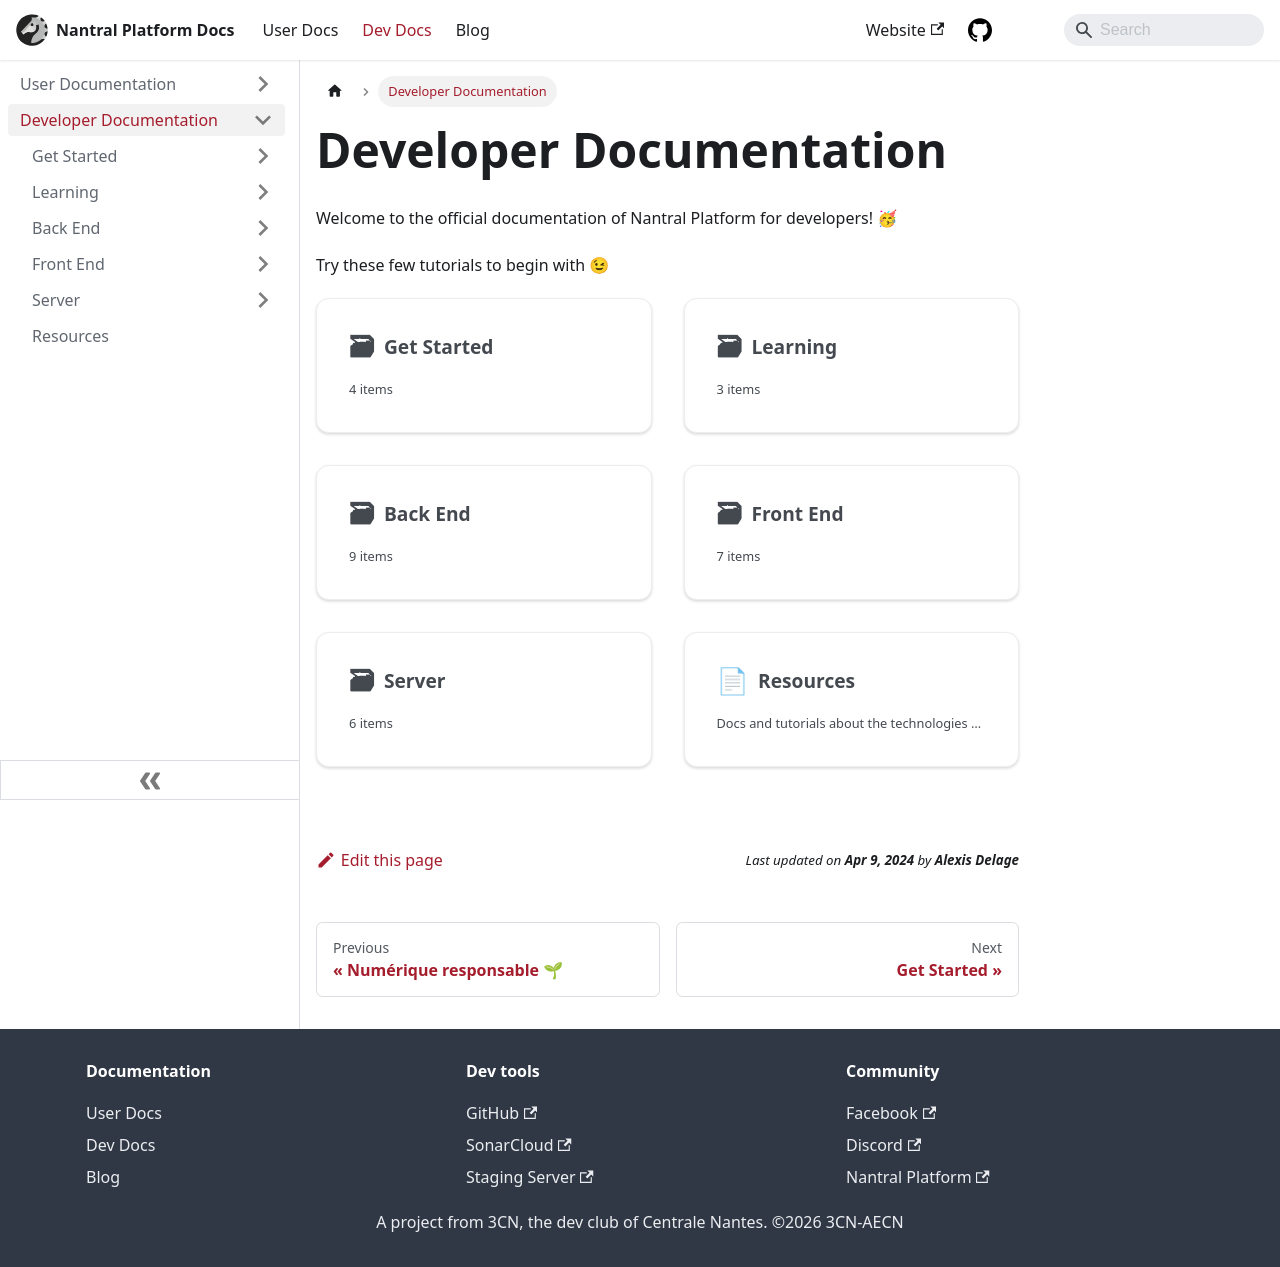

repository: 3cn-ecn/nantralPlatform · page: dev/index.html · generator: docusaurus

---
sidebar_position: 2
---

# Developer Documentation

Welcome to the official documentation of Nantral Platform for developers! 🥳

Try these few tutorials to begin with 😉

import DocCardList from '@theme/DocCardList';

<DocCardList />
